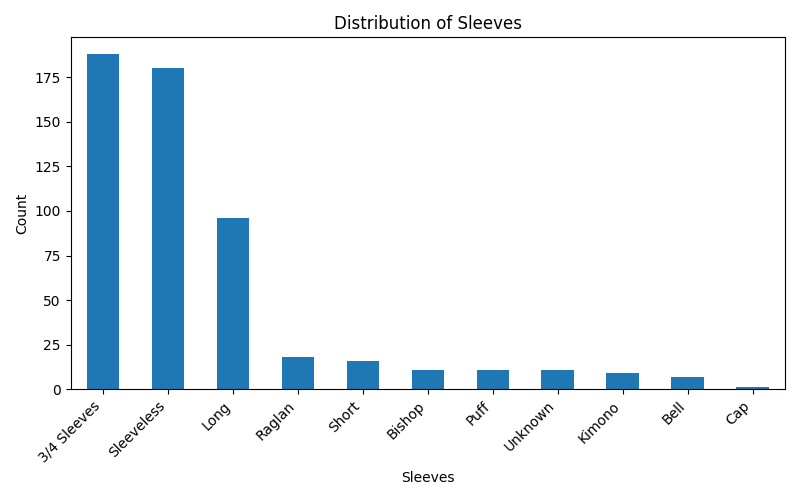

Values plotted in this chart, from the file beside it:
Sleeves, count
3/4 Sleeves, 188
Sleeveless, 180
Long, 96
Raglan, 18
Short, 16
Bishop, 11
Puff, 11
Unknown, 11
Kimono, 9
Bell, 7
Cap, 1
